4-way image classification set "vids_mp4" from GitHub (Pradyumnak777/experiments); label vocabulary: cutting in kitchen, hammering, kayaking, rowing.

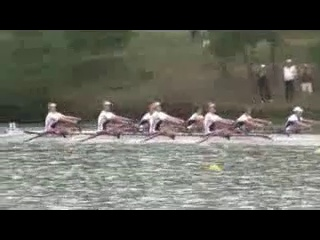
Label: rowing

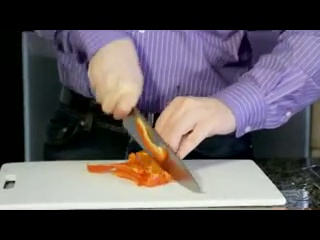
Label: cutting in kitchen

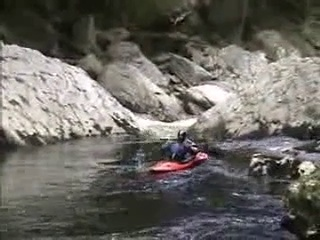
Label: kayaking

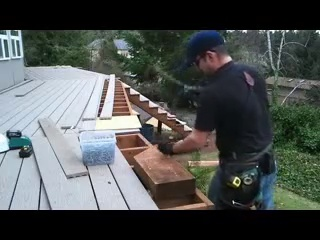
Label: hammering

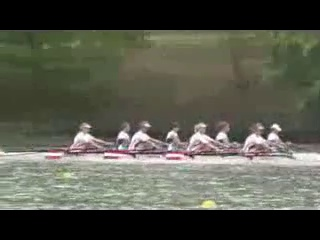
Label: rowing

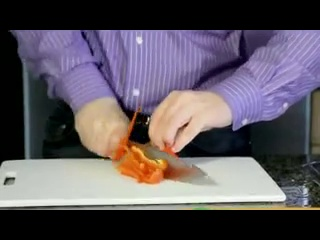
Label: cutting in kitchen
